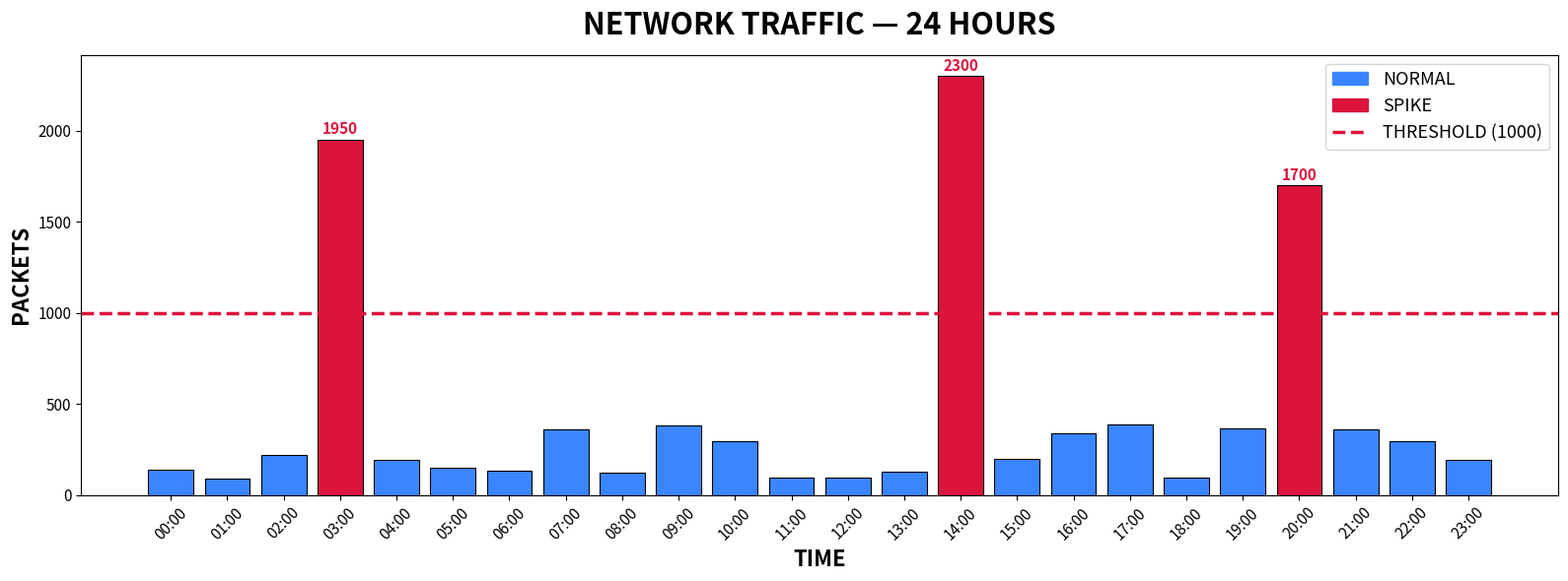
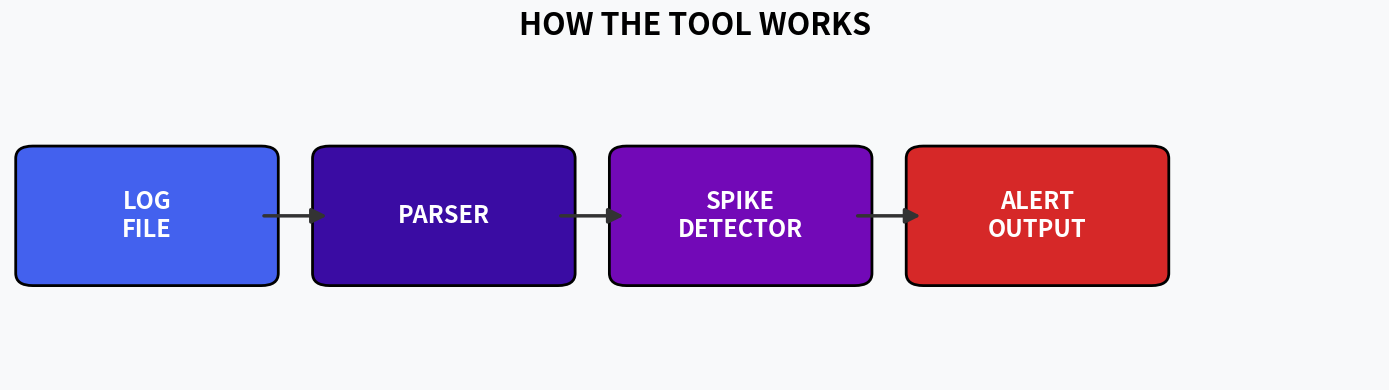

Recreate these plots in Python, in order.
#!/usr/bin/env python3

import matplotlib.pyplot as plt
import matplotlib.patches as mpatches
import random

random.seed(42)

HOURS = [f"{h:02d}:00" for h in range(24)]
TRAFFIC = [random.randint(80, 400) for _ in range(24)]
TRAFFIC[3] = 1950
TRAFFIC[14] = 2300
TRAFFIC[20] = 1700

THRESHOLD = 1000


def save_graph():
    fig, ax = plt.subplots(figsize=(16, 6))
    colors = ["crimson" if v > THRESHOLD else "#3a86ff" for v in TRAFFIC]
    bars = ax.bar(HOURS, TRAFFIC, color=colors, edgecolor="black", linewidth=0.8)
    ax.axhline(THRESHOLD, color="crimson", linestyle="--", linewidth=2.5, label=f"THRESHOLD ({THRESHOLD})")
    ax.set_title("NETWORK TRAFFIC — 24 HOURS", fontsize=22, fontweight="bold", pad=15)
    ax.set_xlabel("TIME", fontsize=16, fontweight="bold")
    ax.set_ylabel("PACKETS", fontsize=16, fontweight="bold")
    ax.tick_params(axis="x", rotation=45, labelsize=11)
    ax.tick_params(axis="y", labelsize=11)
    normal = mpatches.Patch(color="#3a86ff", label="NORMAL")
    spike = mpatches.Patch(color="crimson", label="SPIKE")
    ax.legend(handles=[normal, spike, ax.get_lines()[0]], fontsize=13, loc="upper right")
    for bar, val in zip(bars, TRAFFIC):
        if val > THRESHOLD:
            ax.text(bar.get_x() + bar.get_width() / 2, val + 30, f"{val}", ha="center", fontsize=11, fontweight="bold", color="crimson")
    plt.tight_layout()
    plt.savefig("traffic_graph.png", dpi=130)
    plt.close()
    print("Saved: traffic_graph.png")


def save_diagram():
    fig, ax = plt.subplots(figsize=(14, 4))
    ax.set_xlim(0, 12)
    ax.set_ylim(0, 4)
    ax.axis("off")
    ax.set_facecolor("#f8f9fa")
    fig.patch.set_facecolor("#f8f9fa")

    steps = [
        (1.2, 2.0, "LOG\nFILE", "#4361ee"),
        (3.8, 2.0, "PARSER", "#3a0ca3"),
        (6.4, 2.0, "SPIKE\nDETECTOR", "#7209b7"),
        (9.0, 2.0, "ALERT\nOUTPUT", "#d62828"),
    ]

    for x, y, label, color in steps:
        rect = mpatches.FancyBboxPatch(
            (x - 1.0, y - 0.7), 2.0, 1.4,
            boxstyle="round,pad=0.15",
            facecolor=color, edgecolor="black", linewidth=2
        )
        ax.add_patch(rect)
        ax.text(x, y, label, ha="center", va="center", fontsize=17, fontweight="bold", color="white")

    for i in range(len(steps) - 1):
        x1 = steps[i][0] + 1.0
        x2 = steps[i + 1][0] - 1.0
        y = steps[i][1]
        ax.annotate(
            "", xy=(x2, y), xytext=(x1, y),
            arrowprops=dict(arrowstyle="-|>", lw=2.5, color="#333333", mutation_scale=22)
        )

    ax.set_title("HOW THE TOOL WORKS", fontsize=22, fontweight="bold", pad=12)
    plt.tight_layout()
    plt.savefig("diagram.png", dpi=130)
    plt.close()
    print("Saved: diagram.png")


def print_report():
    spikes = [(HOURS[i], TRAFFIC[i]) for i in range(len(TRAFFIC)) if TRAFFIC[i] > THRESHOLD]
    print("\n" + "=" * 46)
    print("    TRAFFIC SPIKE DETECTOR — REPORT")
    print("=" * 46)
    print(f"Threshold : {THRESHOLD} packets/hour")
    print(f"Period    : 24 hours\n")
    if spikes:
        for hour, packets in spikes:
            print(f"  SPIKE at {hour}  —  {packets} packets  [ALERT]")
    else:
        print("  No spikes detected.")
    print("=" * 46 + "\n")


save_graph()
save_diagram()
print_report()
